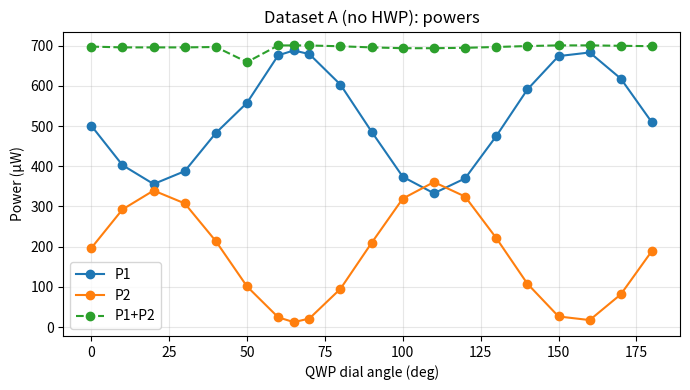
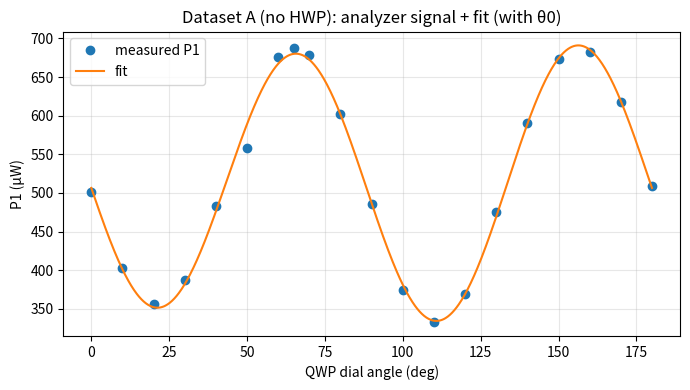
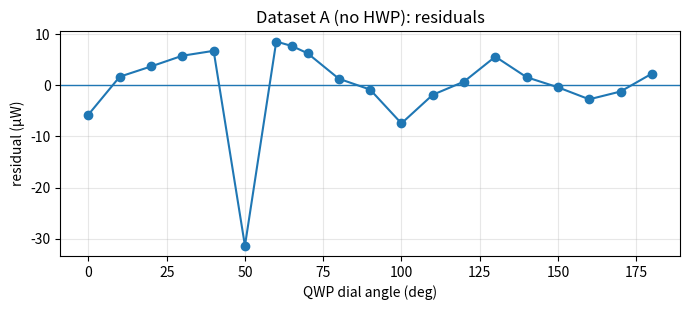

Source code (Python) for these figures, in order:
import numpy as np
import matplotlib.pyplot as plt
from scipy.optimize import least_squares

# -------------------------
# Paste your datasets here
# -------------------------
bg_P1 = 0.24
bg_P2 = 0.38

deg = np.array([0,10,20,30,40,50,60,65,70,80,90,100,110,120,130,140,150,160,170,180], dtype=float)

P1 = np.array([501,403,356,388,483,558,676,688,679,603,486,374,333,370,475,591,674,683,618,509], dtype=float)
P2 = np.array([197,293,340,308,214,101.5,24.9,12.9,21.8,95.8,210,320,361,325,222,108.4,27,18,82,190], dtype=float)

# background subtraction (clip at 0 just in case)
P1 = np.clip(P1 - bg_P1, 0, None)
P2 = np.clip(P2 - bg_P2, 0, None)



def model_I(theta, A, B, C, D, theta0, Ioff):
    # theta, theta0 in radians
    t = theta - theta0
    return Ioff + 0.5*(A + B*np.sin(2*t) + C*np.cos(4*t) + D*np.sin(4*t))

def fit_rotating_qwp(theta_deg, I_meas):
    theta = np.deg2rad(theta_deg)

    # initial guesses
    Ioff0 = np.min(I_meas) * 0.0
    A0 = 2*np.mean(I_meas)               # because mean(I) ~ Ioff + 0.5*A
    B0 = 0.0
    C0 = 0.0
    D0 = 0.0
    theta00 = 0.0

    x0 = np.array([A0, B0, C0, D0, theta00, Ioff0], dtype=float)

    def resid(x):
        A,B,C,D,theta0,Ioff = x
        return model_I(theta, A,B,C,D,theta0,Ioff) - I_meas

    # mild bounds to keep things sane (optional)
    # A roughly positive; theta0 anywhere
    lb = np.array([-np.inf, -np.inf, -np.inf, -np.inf, -np.pi, -np.inf])
    ub = np.array([ np.inf,  np.inf,  np.inf,  np.inf,  np.pi,  np.inf])

    res = least_squares(resid, x0, bounds=(lb,ub))
    A,B,C,D,theta0,Ioff = res.x

    # Paper mapping
    S0 = A - C
    S1 = 2*C
    S2 = 2*D
    S3 = B

    # Normalize
    s1 = S1/S0
    s2 = S2/S0
    s3 = S3/S0
    DoP = np.sqrt(s1*s1 + s2*s2 + s3*s3)

    # Ellipticity minor/major from chi = 0.5*asin(s3)
    s3c = np.clip(s3, -1.0, 1.0)
    chi = 0.5*np.arcsin(s3c)
    ell = abs(np.tan(chi))

    return dict(
        A=A,B=B,C=C,D=D,theta0=theta0,Ioff=Ioff,
        S0=S0,S1=S1,S2=S2,S3=S3,
        s1=s1,s2=s2,s3=s3,DoP=DoP,chi=chi,ell=ell,
        success=res.success, cost=res.cost
    )

def analyze(name, deg, P1, P2, port="P1"):
    I = P1 if port.upper()=="P1" else P2
    out = fit_rotating_qwp(deg, I)

    print(f"\n=== {name} | analyzer={port} (RAW µW) ===")
    print(f"theta0 = {np.rad2deg(out['theta0']):+.2f} deg, Ioff = {out['Ioff']:+.3g} µW")
    print(f"A={out['A']:+.6g}, B={out['B']:+.6g}, C={out['C']:+.6g}, D={out['D']:+.6g}")
    print(f"Normalized Stokes: 1, s1={out['s1']:+.6f}, s2={out['s2']:+.6f}, s3={out['s3']:+.6f}")
    print(f"DoP = {out['DoP']:.6f}  (should be ≤ 1; lasers should be near 1)")
    print(f"Ellipticity minor/major = {out['ell']:.6f}")
    print(f"chi = {np.rad2deg(out['chi']):+.3f} deg")

    # plots
    theta = np.deg2rad(deg)
    I_fit = model_I(theta, out["A"],out["B"],out["C"],out["D"],out["theta0"],out["Ioff"])
    deg_dense = np.linspace(deg.min(), deg.max(), 1000)
    th_dense = np.deg2rad(deg_dense)
    I_dense = model_I(th_dense, out["A"],out["B"],out["C"],out["D"],out["theta0"],out["Ioff"])

    plt.figure(figsize=(7,4))
    plt.plot(deg, P1, "o-", label="P1")
    plt.plot(deg, P2, "o-", label="P2")
    plt.plot(deg, P1+P2, "o--", label="P1+P2")
    plt.xlabel("QWP dial angle (deg)")
    plt.ylabel("Power (µW)")
    plt.title(f"{name}: powers")
    plt.grid(True, alpha=0.3)
    plt.legend()
    plt.tight_layout()

    plt.figure(figsize=(7,4))
    plt.plot(deg, I, "o", label=f"measured {port}")
    plt.plot(deg_dense, I_dense, "-", label="fit")
    plt.xlabel("QWP dial angle (deg)")
    plt.ylabel(f"{port} (µW)")
    plt.title(f"{name}: analyzer signal + fit (with θ0)")
    plt.grid(True, alpha=0.3)
    plt.legend()
    plt.tight_layout()

    plt.figure(figsize=(7,3.2))
    plt.axhline(0, linewidth=1)
    plt.plot(deg, I - I_fit, "o-")
    plt.xlabel("QWP dial angle (deg)")
    plt.ylabel("residual (µW)")
    plt.title(f"{name}: residuals")
    plt.grid(True, alpha=0.3)
    plt.tight_layout()

    return out

# Run: choose analyzer port (try both if you want)
outA = analyze("Dataset A (no HWP)", deg, P1, P2, port="P1")

plt.show()
